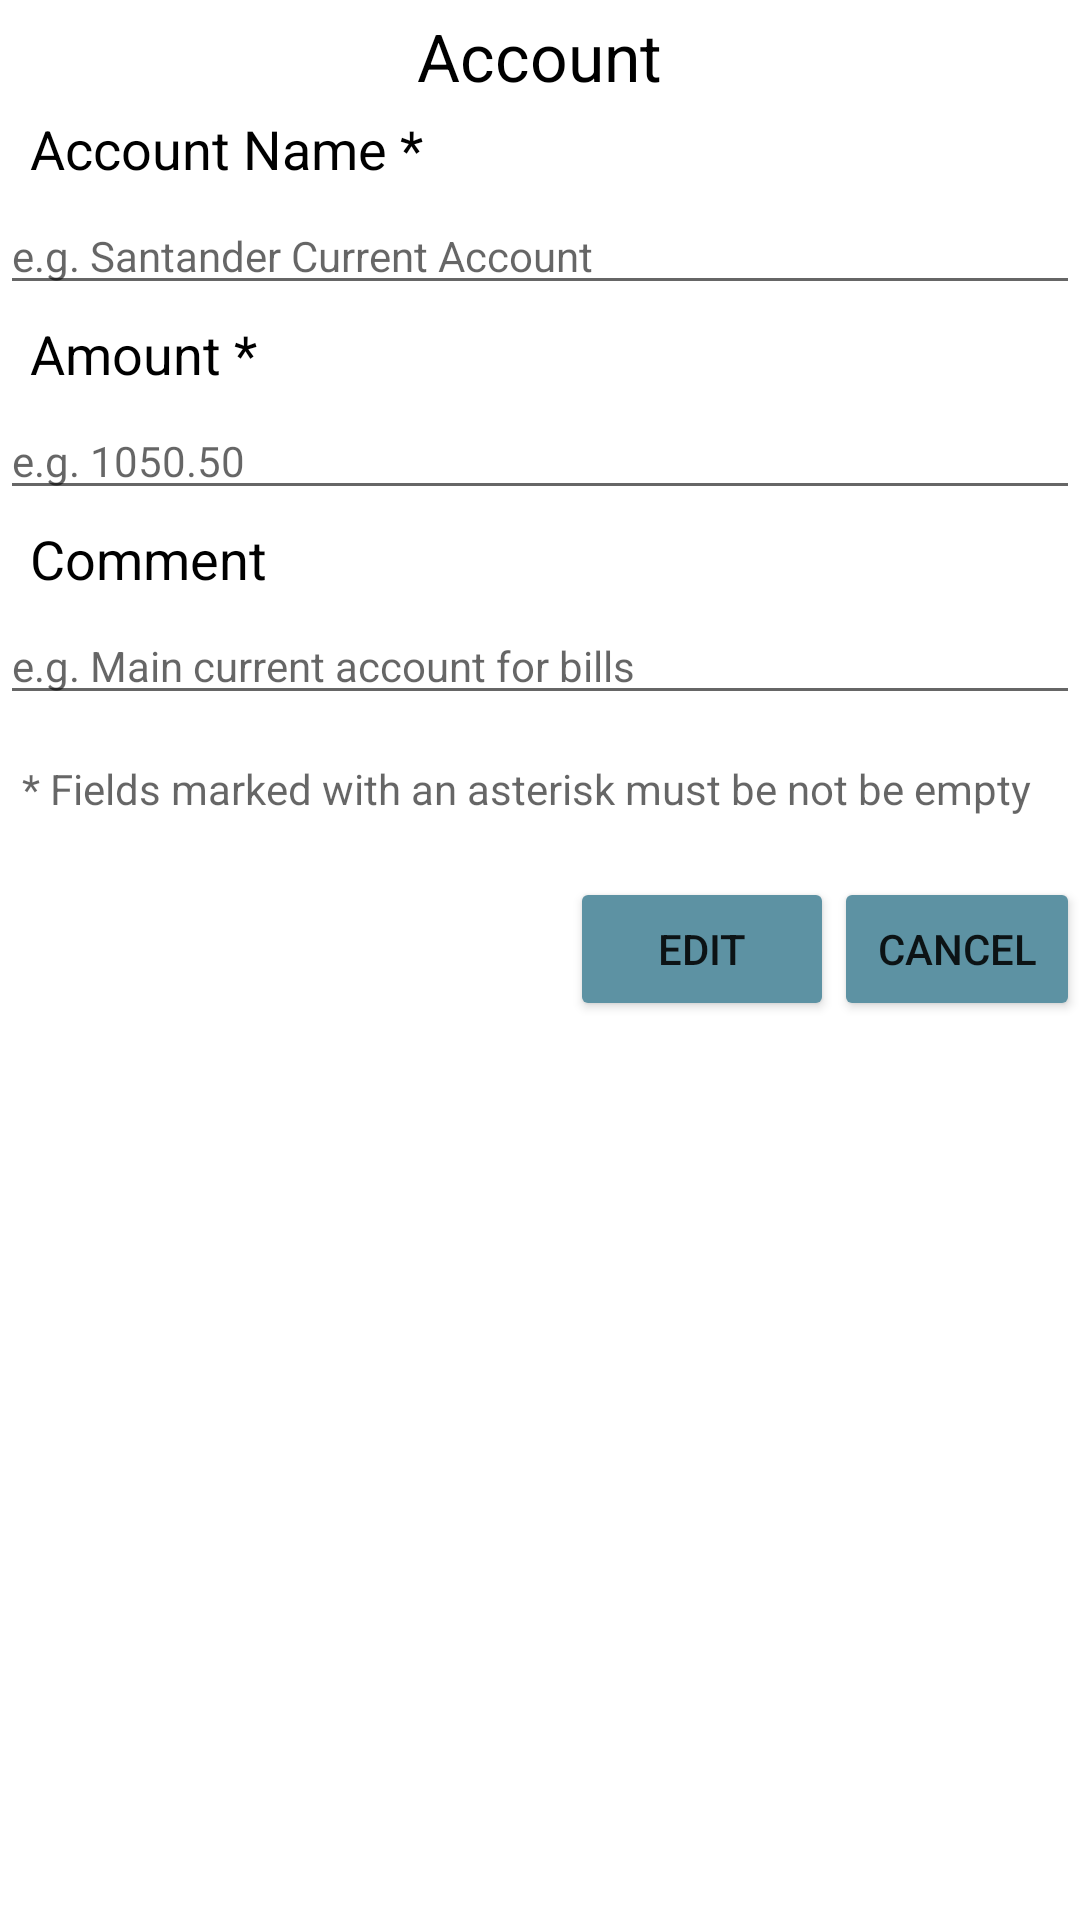

Write the Android layout XML for this screen, with the resource values it uses.
<!-- AndroidManifest.xml: application theme Theme.MonthlyBudget -->
<!-- res/layout/dialog_account.xml -->
<?xml version="1.0" encoding="utf-8"?>
<RelativeLayout xmlns:android="http://schemas.android.com/apk/res/android"
    android:layout_width="match_parent"
    android:layout_height="wrap_content"
    android:orientation="vertical">

        <TextView
            android:id="@+id/dialog_account_title"
            android:layout_width="wrap_content"
            android:layout_height="wrap_content"
            android:layout_centerHorizontal="true"
            android:layout_marginStart="10dp"
            android:layout_marginTop="4dp"
            android:text="@string/view_account_modal_title"
            android:textAppearance="@style/Base.TextAppearance.AppCompat.Large"
            android:textColor="#000000" />

        <TextView
            android:id="@+id/dialog_account_name_header"
            android:layout_width="match_parent"
            android:layout_height="wrap_content"
            android:layout_marginTop="4dp"
            android:layout_marginStart="10dp"
            android:layout_below="@id/dialog_account_title"
            android:text="@string/account_name_header"
            android:textAppearance="@style/Base.TextAppearance.AppCompat.Medium"
            android:textColor="#000000" />

        <EditText
            android:id="@+id/dialog_account_name_editable_field"
            android:layout_width="match_parent"
            android:layout_height="wrap_content"
            android:layout_below="@id/dialog_account_name_header"
            android:layout_marginTop="4dp"
            android:hint="@string/account_name_field_hint"
            android:textAppearance="@style/Base.TextAppearance.AppCompat.Small"
            android:textColor="#000000" />

        <TextView
            android:id="@+id/dialog_account_amount_header"
            android:layout_width="match_parent"
            android:layout_height="wrap_content"
            android:layout_marginTop="4dp"
            android:layout_marginStart="10dp"
            android:layout_below="@id/dialog_account_name_editable_field"
            android:text="@string/account_amount_header"
            android:textAppearance="@style/Base.TextAppearance.AppCompat.Medium"
            android:textColor="#000000" />

        <EditText
            android:id="@+id/dialog_account_amount_editable_field"
            android:layout_width="match_parent"
            android:layout_height="wrap_content"
            android:layout_marginTop="4dp"
            android:layout_below="@id/dialog_account_amount_header"
            android:hint="@string/account_amount_field_hint"
            android:textAppearance="@style/Base.TextAppearance.AppCompat.Small"
            android:textColor="#000000" />

        <TextView
            android:id="@+id/dialog_account_comment_header"
            android:layout_width="match_parent"
            android:layout_height="wrap_content"
            android:layout_marginTop="4dp"
            android:layout_marginStart="10dp"
            android:layout_below="@id/dialog_account_amount_editable_field"
            android:text="@string/account_comment_header"
            android:textAppearance="@style/Base.TextAppearance.AppCompat.Medium"
            android:textColor="#000000" />

        <EditText
            android:id="@+id/dialog_account_comment_editable_field"
            android:layout_width="match_parent"
            android:layout_height="wrap_content"
            android:layout_marginTop="4dp"
            android:layout_below="@id/dialog_account_comment_header"
            android:hint="@string/account_comment_field_hint"
            android:textAppearance="@style/Base.TextAppearance.AppCompat.Small"
            android:textColor="#000000" />

        <TextView
            android:id="@+id/dialog_account_non_nullable_warning"
            android:layout_width="match_parent"
            android:layout_height="wrap_content"
            android:layout_below="@id/dialog_account_comment_editable_field"
            android:layout_centerHorizontal="true"
            android:layout_marginTop="15dp"
            android:layout_marginStart="15dp"
            android:hint="@string/account_non_nullable_warning"
            android:textAppearance="@style/Base.TextAppearance.AppCompat.Small"
            android:textColor="#000000" />

        

        
        <View
            android:id="@+id/dialog_account_empty_view"
            android:layout_width="20dp"
            android:layout_height="20dp"
            android:layout_below="@id/dialog_account_non_nullable_warning"
            android:layout_centerHorizontal="true"/>

        <Button
            android:id="@+id/dialog_account_edit_and_save_button"
            android:layout_width="wrap_content"
            android:layout_height="wrap_content"
            android:layout_below="@+id/dialog_account_empty_view"
            android:layout_toEndOf="@id/dialog_account_empty_view"
            android:backgroundTint="@color/app_dark_blue"
            android:text="@string/edit_account_button_text" />

        <Button
            android:id="@+id/dialog_account_cancel_button"
            android:layout_width="wrap_content"
            android:layout_height="wrap_content"
            android:layout_below="@+id/dialog_account_empty_view"
            android:layout_toEndOf="@id/dialog_account_edit_and_save_button"
            android:backgroundTint="@color/app_dark_blue"
            android:text="@string/cancel_account_button_text" />

        
        <Button
            android:id="@+id/dialog_account_delete_button"
            android:layout_width="wrap_content"
            android:layout_height="wrap_content"
            android:layout_below="@+id/dialog_account_cancel_button"
            android:layout_toEndOf="@id/dialog_account_empty_view"
            android:backgroundTint="@color/app_delete_red"
            android:text="@string/delete_account_button_text"
            android:visibility="gone"/>

</RelativeLayout>
<!-- resources referenced by this layout -->
<resources>
  <color name="app_dark_blue">#5d92a3</color>
  <color name="app_delete_red">#9C0303</color>
  <string name="account_amount_field_hint">e.g. 1050.50</string>
  <string name="account_amount_header">Amount *</string>
  <string name="account_comment_field_hint">e.g. Main current account for bills</string>
  <string name="account_comment_header">Comment</string>
  <string name="account_name_field_hint">e.g. Santander Current Account</string>
  <string name="account_name_header">Account Name *</string>
  <string name="account_non_nullable_warning">* Fields marked with an asterisk must be not be empty</string>
  <string name="cancel_account_button_text">Cancel</string>
  <string name="delete_account_button_text">Delete</string>
  <string name="edit_account_button_text">Edit</string>
  <string name="view_account_modal_title">Account</string>
  <style name="Theme.MonthlyBudget" parent="Theme.MaterialComponents.DayNight.DarkActionBar">
          
          <item name="colorPrimary">@color/purple_500</item>
          <item name="colorPrimaryVariant">@color/purple_700</item>
          <item name="colorOnPrimary">@color/white</item>
          
          <item name="colorSecondary">@color/teal_200</item>
          <item name="colorSecondaryVariant">@color/teal_700</item>
          <item name="colorOnSecondary">@color/black</item>
          
          <item name="android:statusBarColor" tools:targetApi="l">?attr/colorPrimaryVariant</item>
          
      </style>
  <color name="purple_500">#FF6200EE</color>
  <color name="purple_700">#FF3700B3</color>
  <color name="white">#FFFFFFFF</color>
  <color name="teal_200">#FF03DAC5</color>
  <color name="teal_700">#FF018786</color>
  <color name="black">#FF000000</color>
</resources>
